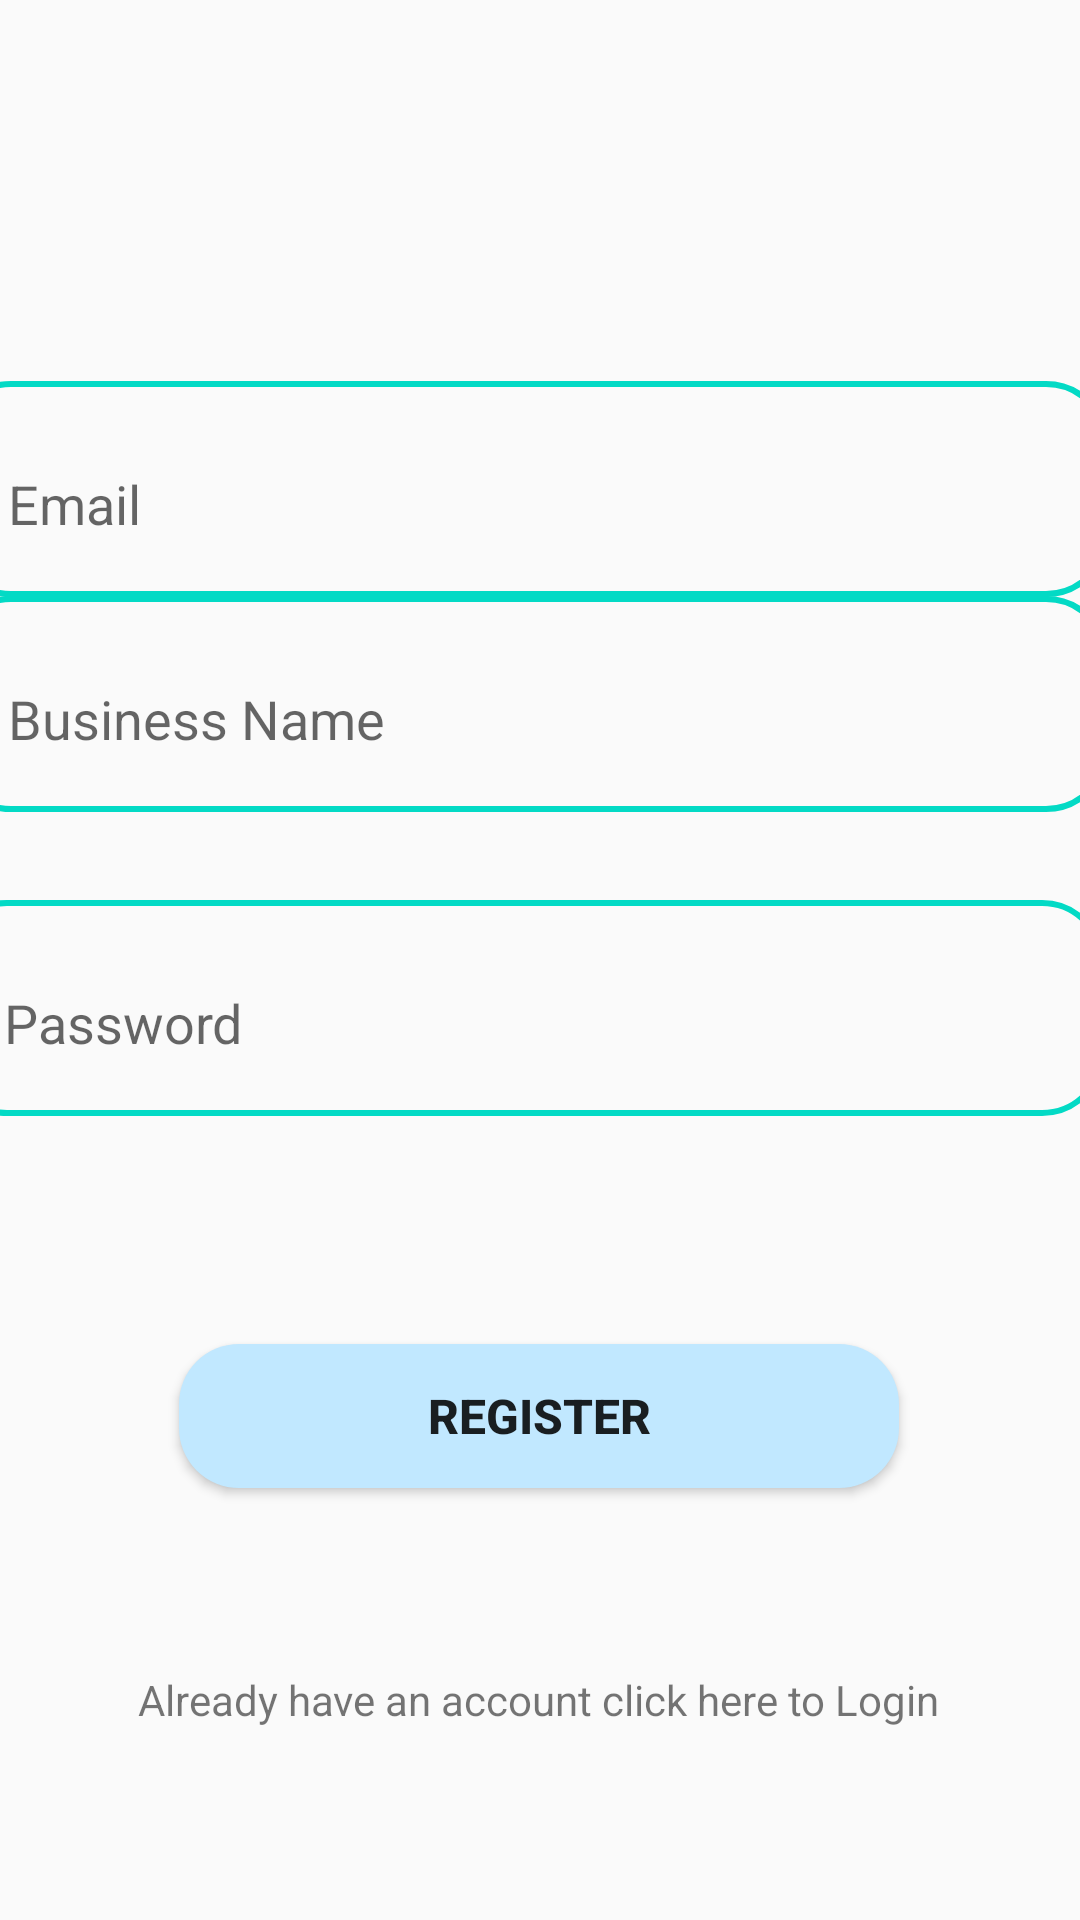

The Android layout XML behind this screen, and the referenced resources:
<!-- AndroidManifest.xml: application theme Theme.SoleStock -->
<!-- res/layout/activity_register.xml -->
<?xml version="1.0" encoding="utf-8"?>
<androidx.constraintlayout.widget.ConstraintLayout xmlns:android="http://schemas.android.com/apk/res/android"
    xmlns:app="http://schemas.android.com/apk/res-auto"
    xmlns:tools="http://schemas.android.com/tools"
    android:layout_width="match_parent"
    android:layout_height="match_parent"
    tools:context=".Register">


    <EditText
        android:id="@+id/bname"
        android:layout_width="387dp"
        android:layout_height="72dp"
        android:background="@drawable/edit_text_bg"
        android:hint="Business Name"
        android:minHeight="48dp"
        android:paddingStart="20dp"
        android:paddingTop="10dp"
        android:paddingEnd="10dp"
        app:layout_constraintBottom_toTopOf="@+id/password"
        app:layout_constraintEnd_toEndOf="parent"
        app:layout_constraintHorizontal_bias="0.666"
        app:layout_constraintStart_toStartOf="parent"
        app:layout_constraintTop_toTopOf="parent"
        app:layout_constraintVertical_bias="0.871" />

    <EditText
        android:id="@+id/emails2"
        android:layout_width="387dp"
        android:layout_height="72dp"
        android:background="@drawable/edit_text_bg"
        android:hint="Email"
        android:minHeight="48dp"
        android:paddingStart="20dp"
        android:paddingTop="10dp"
        android:paddingEnd="10dp"
        app:layout_constraintBottom_toTopOf="@+id/password"
        app:layout_constraintEnd_toEndOf="parent"
        app:layout_constraintHorizontal_bias="0.666"
        app:layout_constraintStart_toStartOf="parent"
        app:layout_constraintTop_toTopOf="parent"
        app:layout_constraintVertical_bias="0.557" />

    <EditText
        android:id="@+id/password"
        android:layout_width="387dp"
        android:layout_height="72dp"
        android:layout_marginBottom="268dp"
        android:background="@drawable/edit_text_bg"
        android:hint="Password"
        android:inputType="textPassword"
        android:minHeight="48dp"
        android:paddingLeft="20dp"
        android:paddingTop="10dp"
        android:paddingRight="10dp"
        app:endIconMode="password_toggle"
        app:layout_constraintBottom_toBottomOf="parent"
        app:layout_constraintEnd_toEndOf="parent"
        app:layout_constraintHorizontal_bias="0.708"
        app:layout_constraintStart_toStartOf="parent" />

    <Button
        android:id="@+id/signup"
        android:layout_width="240dp"
        android:layout_height="48dp"
        android:layout_marginBottom="144dp"
        android:background="@drawable/button_bg"
        android:text="Register"
        android:textSize="16sp"

        android:textStyle="bold"
        app:layout_constraintBottom_toBottomOf="parent"
        app:layout_constraintEnd_toEndOf="parent"
        app:layout_constraintHorizontal_bias="0.497"
        app:layout_constraintStart_toStartOf="parent"
        app:layout_constraintTop_toBottomOf="@+id/emails"
        app:layout_constraintVertical_bias="0.54" />

    <TextView
        android:id="@+id/logintext"
        android:layout_width="wrap_content"
        android:layout_height="wrap_content"
        android:layout_marginBottom="64dp"
        android:text="Already have an account click here to Login"
        app:layout_constraintBottom_toBottomOf="parent"
        app:layout_constraintEnd_toEndOf="parent"
        app:layout_constraintHorizontal_bias="0.496"
        app:layout_constraintStart_toStartOf="parent"
        app:layout_constraintTop_toBottomOf="@+id/emails"
        app:layout_constraintVertical_bias="0.761" />


</androidx.constraintlayout.widget.ConstraintLayout>
<!-- resources referenced by this layout -->
<resources>
  <!-- drawable button_bg (drawable) -->
  <?xml version="1.0" encoding="utf-8"?>
  <shape xmlns:android="http://schemas.android.com/apk/res/android">
      <corners android:radius="20dp" />
      <solid android:color="@color/material_dynamic_primary90" />
  </shape>
  <!-- drawable edit_text_bg (drawable) -->
  <?xml version="1.0" encoding="utf-8"?>
  <shape xmlns:android="http://schemas.android.com/apk/res/android">
      <corners android:radius="20dp" />
      <stroke android:width="2dp"
          android:color="@color/teal_200" />
  </shape>
  <style name="Theme.SoleStock" parent="Theme.AppCompat.Light.NoActionBar">
          
          <item name="colorPrimary">@color/teal_200</item>
          <item name="colorPrimaryVariant">@color/teal_200</item>
          <item name="colorOnPrimary">@color/white</item>
          
          <item name="colorSecondary">@color/teal_200</item>
          <item name="colorSecondaryVariant">@color/teal_700</item>
          <item name="colorOnSecondary">@color/black</item>
          
          <item name="android:statusBarColor" tools:targetApi="l">?attr/colorPrimaryVariant</item>
          
      </style>
  <!-- not gathered from this repository: default colours our renderer supplied (Android Studio template values) -->
  <color name="teal_200">#FF03DAC5</color>
  <color name="teal_700">#FF018786</color>
  <color name="black">#FF000000</color>
  <color name="white">#FFFFFFFF</color>
</resources>
